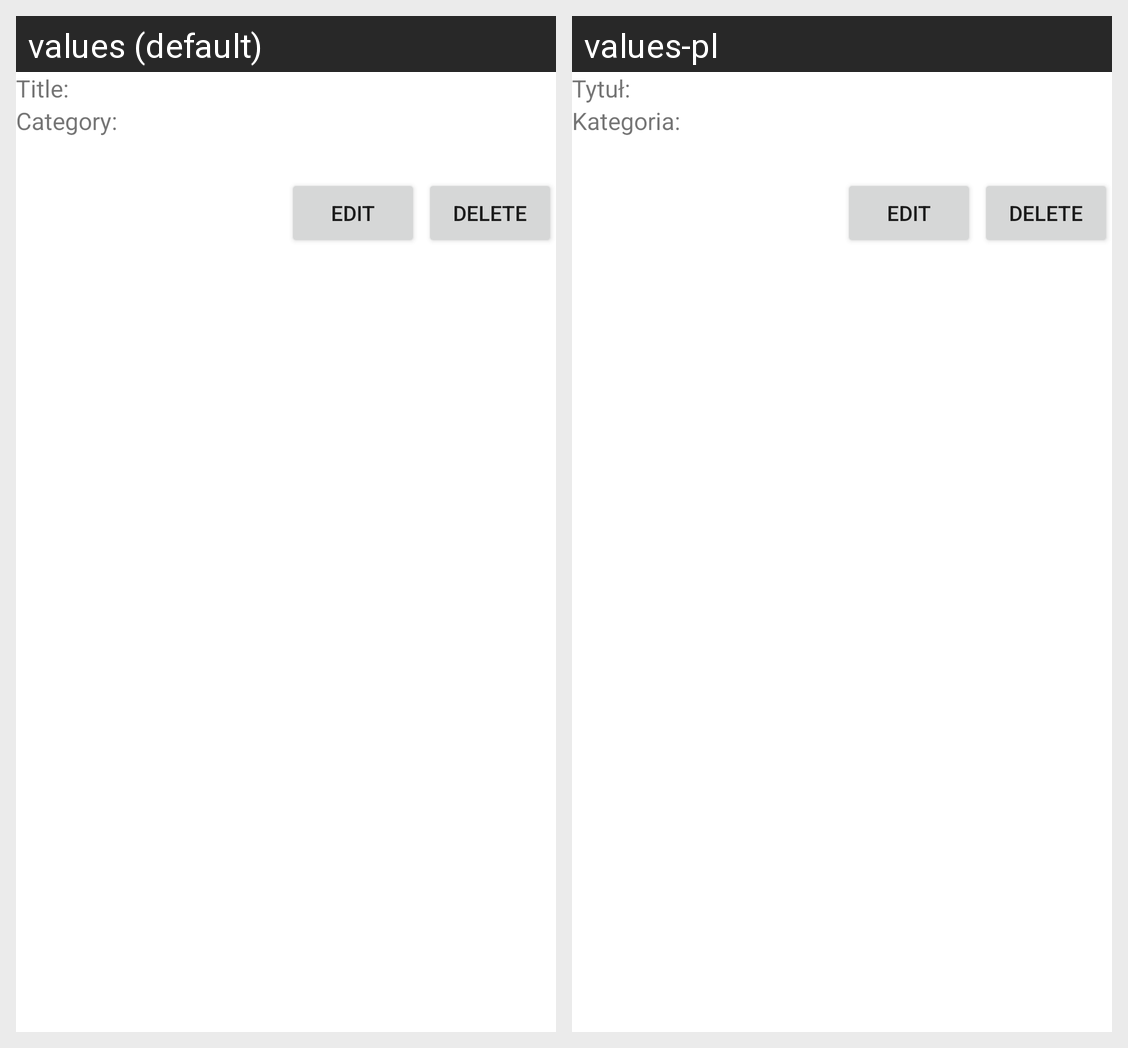

Strings drawn on this Android screen and how each of the app's shown locales translates them:
Android screen res/layout/note_item.xml rendered under 2 locales, left to right: values (default), values-pl. Device: Nexus 5 (rendered at 1080×1920; each locale shown at half size, 540×960, under a caption strip naming it); theme Theme.UtilApp.
Strings drawn on this screen, with the default value and each locale's value (text and hints the layout hard-codes, and strings that could not be matched under every locale, appear in the picture but are not listed):

TitleLabel
  values: Title:
  values-pl: Tytuł: 

CategoryLabel
  values: Category:
  values-pl: Kategoria:
